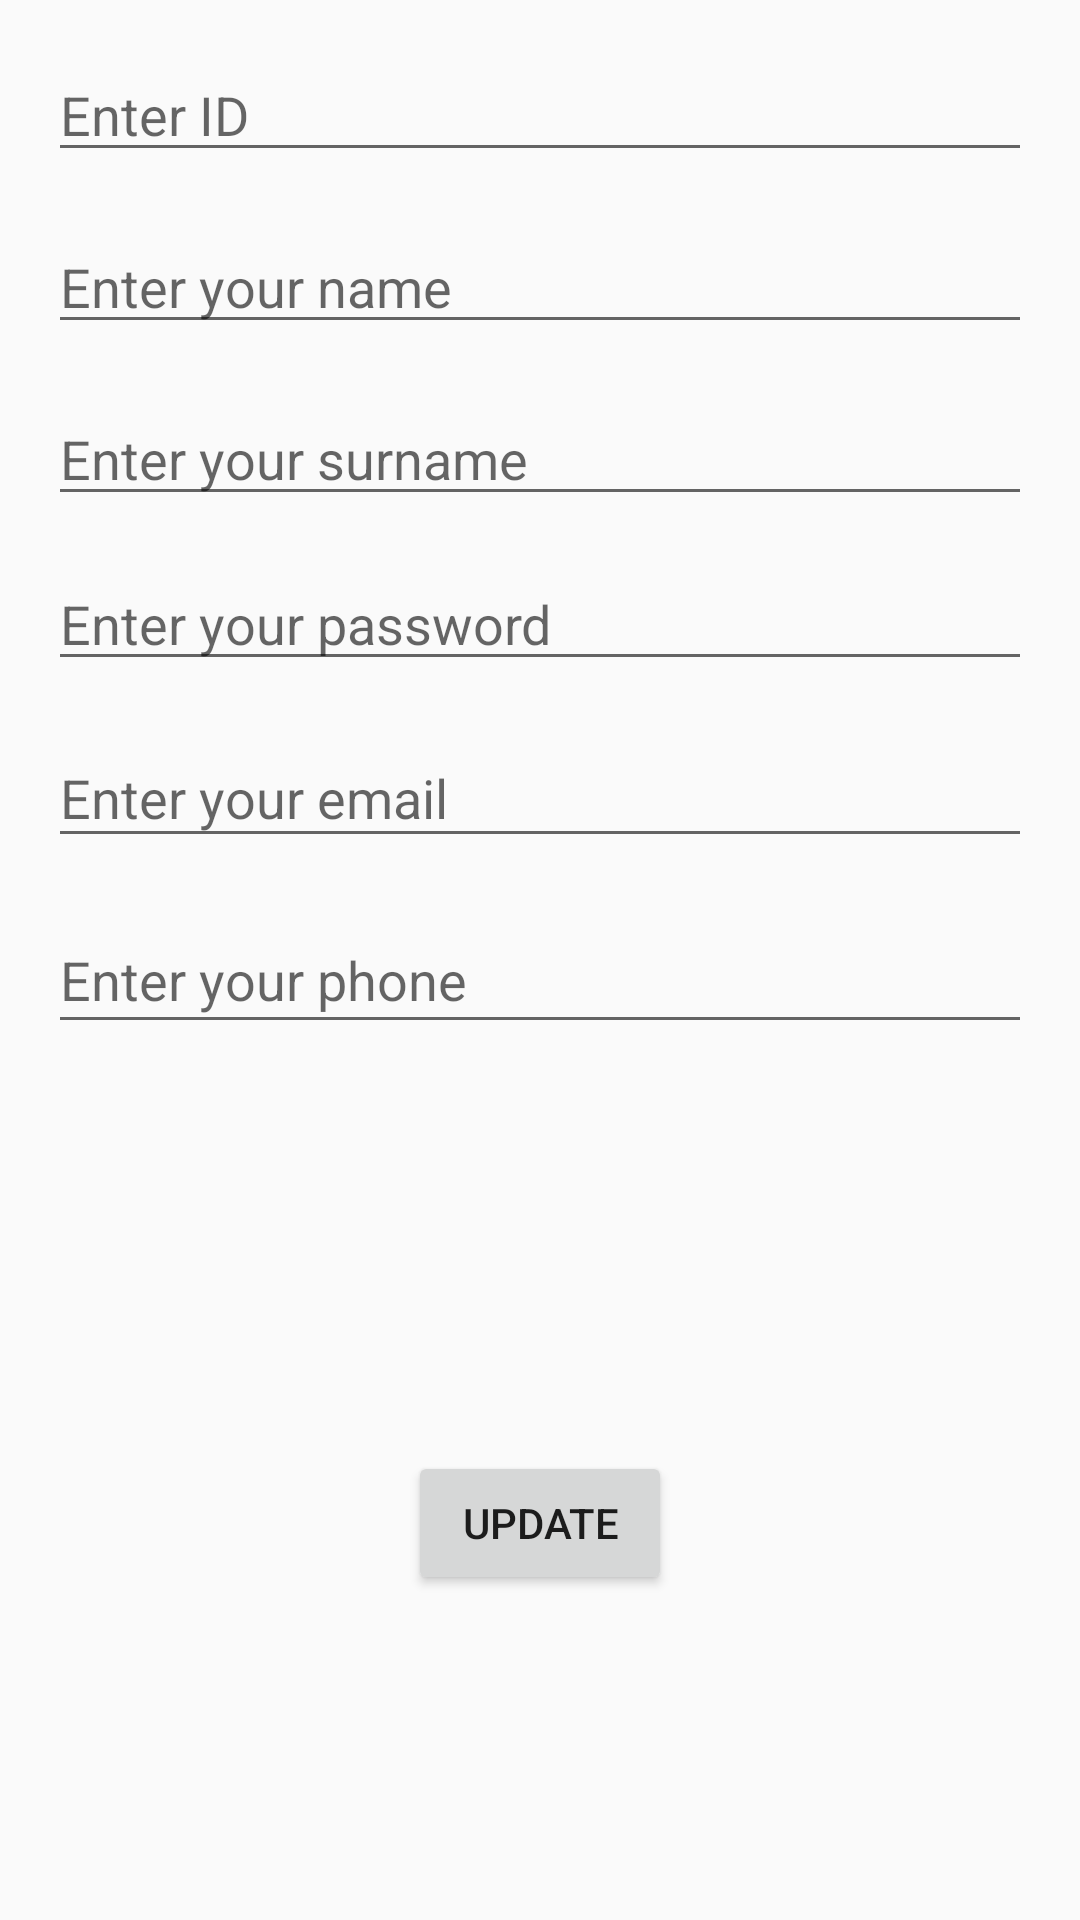

Write the Android layout XML for this screen, with the resource values it uses.
<!-- AndroidManifest.xml: application theme AppTheme -->
<!-- res/layout/activity_update_user.xml -->
<?xml version="1.0" encoding="utf-8"?>
<ScrollView xmlns:android="http://schemas.android.com/apk/res/android"
    xmlns:app="http://schemas.android.com/apk/res-auto"
    android:layout_width="match_parent"
    android:layout_height="match_parent"
    android:fillViewport="true">

    <TableLayout
        android:layout_width="match_parent"
        android:layout_height="match_parent"
        android:stretchColumns="1">

        <android.support.constraint.ConstraintLayout xmlns:android="http://schemas.android.com/apk/res/android"
            xmlns:app="http://schemas.android.com/apk/res-auto"
            xmlns:tools="http://schemas.android.com/tools"
            android:layout_width="match_parent"
            android:layout_height="match_parent"
            tools:context=".UpdateUser">

            <EditText
                android:id="@+id/firstNameText"
                android:layout_width="0dp"
                android:layout_height="wrap_content"
                android:layout_marginStart="16dp"
                android:layout_marginTop="16dp"
                android:layout_marginEnd="16dp"
                android:ems="10"
                android:hint="@string/firstname"
                android:inputType="textPersonName"
                app:layout_constraintEnd_toEndOf="parent"
                app:layout_constraintHorizontal_bias="0.0"
                app:layout_constraintStart_toStartOf="parent"
                app:layout_constraintTop_toBottomOf="@+id/idText" />

            <EditText
                android:id="@+id/emailText"
                android:layout_width="0dp"
                android:layout_height="43dp"
                android:layout_marginStart="16dp"
                android:layout_marginTop="16dp"
                android:layout_marginEnd="16dp"
                android:ems="10"
                android:hint="@string/email"
                android:inputType="textEmailAddress"
                app:layout_constraintEnd_toEndOf="parent"
                app:layout_constraintHorizontal_bias="0.0"
                app:layout_constraintStart_toStartOf="parent"
                app:layout_constraintTop_toBottomOf="@+id/passwordText" />

            <EditText
                android:id="@+id/surnameText"
                android:layout_width="0dp"
                android:layout_height="wrap_content"
                android:layout_marginStart="16dp"
                android:layout_marginTop="16dp"
                android:layout_marginEnd="16dp"
                android:ems="10"
                android:hint="@string/surname"
                android:inputType="textPersonName"
                app:layout_constraintEnd_toEndOf="parent"
                app:layout_constraintHorizontal_bias="0.0"
                app:layout_constraintStart_toStartOf="parent"
                app:layout_constraintTop_toBottomOf="@+id/firstNameText" />

            <EditText
                android:id="@+id/phoneText"
                android:layout_width="0dp"
                android:layout_height="46dp"
                android:layout_marginStart="16dp"
                android:layout_marginTop="16dp"
                android:layout_marginEnd="16dp"
                android:ems="10"
                android:hint="@string/phoneNumber"
                android:inputType="phone"
                app:layout_constraintEnd_toEndOf="parent"
                app:layout_constraintHorizontal_bias="0.0"
                app:layout_constraintStart_toStartOf="parent"
                app:layout_constraintTop_toBottomOf="@+id/emailText" />

            <EditText
                android:id="@+id/passwordText"
                android:layout_width="0dp"
                android:layout_height="39dp"
                android:layout_marginStart="16dp"
                android:layout_marginTop="16dp"
                android:layout_marginEnd="16dp"
                android:ems="10"
                android:hint="@string/password"
                android:inputType="textPassword"
                app:layout_constraintEnd_toEndOf="parent"
                app:layout_constraintHorizontal_bias="0.0"
                app:layout_constraintStart_toStartOf="parent"
                app:layout_constraintTop_toBottomOf="@+id/surnameText" />

            <TextView
                android:id="@+id/updateResult"
                android:layout_width="0dp"
                android:layout_height="wrap_content"
                android:layout_marginStart="16dp"
                android:layout_marginTop="16dp"
                android:layout_marginEnd="16dp"
                app:layout_constraintEnd_toEndOf="parent"
                app:layout_constraintHorizontal_bias="0.0"
                app:layout_constraintStart_toStartOf="parent"
                app:layout_constraintTop_toBottomOf="@+id/phoneText" />

            <Button
                android:id="@+id/update"
                android:layout_width="wrap_content"
                android:layout_height="wrap_content"
                android:layout_marginTop="8dp"
                android:layout_marginBottom="16dp"
                android:onClick="updateUserData"
                android:text="@string/updateUser"
                app:layout_constraintBottom_toBottomOf="parent"
                app:layout_constraintEnd_toEndOf="parent"
                app:layout_constraintStart_toStartOf="parent"
                app:layout_constraintTop_toBottomOf="@+id/updateResult" />

            <EditText
                android:id="@+id/idText"
                android:layout_width="0dp"
                android:layout_height="wrap_content"
                android:layout_marginStart="16dp"
                android:layout_marginTop="16dp"
                android:layout_marginEnd="16dp"
                android:ems="10"
                android:hint="@string/id"
                android:inputType="textPersonName"
                app:layout_constraintEnd_toEndOf="parent"
                app:layout_constraintStart_toStartOf="parent"
                app:layout_constraintTop_toTopOf="parent" />
        </android.support.constraint.ConstraintLayout>

    </TableLayout>
</ScrollView>
<!-- resources referenced by this layout -->
<resources>
  <string name="email">Enter your email</string>
  <string name="firstname">Enter your name</string>
  <string name="id">Enter ID</string>
  <string name="password">Enter your password</string>
  <string name="phoneNumber">Enter your phone</string>
  <string name="surname">Enter your surname</string>
  <string name="updateUser">Update</string>
  <style name="AppTheme" parent="Theme.AppCompat.Light.DarkActionBar">
          
          <item name="colorPrimary">@color/colorPrimary</item>
          <item name="colorPrimaryDark">@color/colorPrimaryDark</item>
          <item name="colorAccent">@color/colorAccent</item>
      </style>
  <!-- not gathered from this repository: default colours our renderer supplied (Android Studio template values) -->
  <color name="colorPrimary">#FF6200EE</color>
  <color name="colorPrimaryDark">#FF3700B3</color>
  <color name="colorAccent">#FF03DAC5</color>
</resources>
